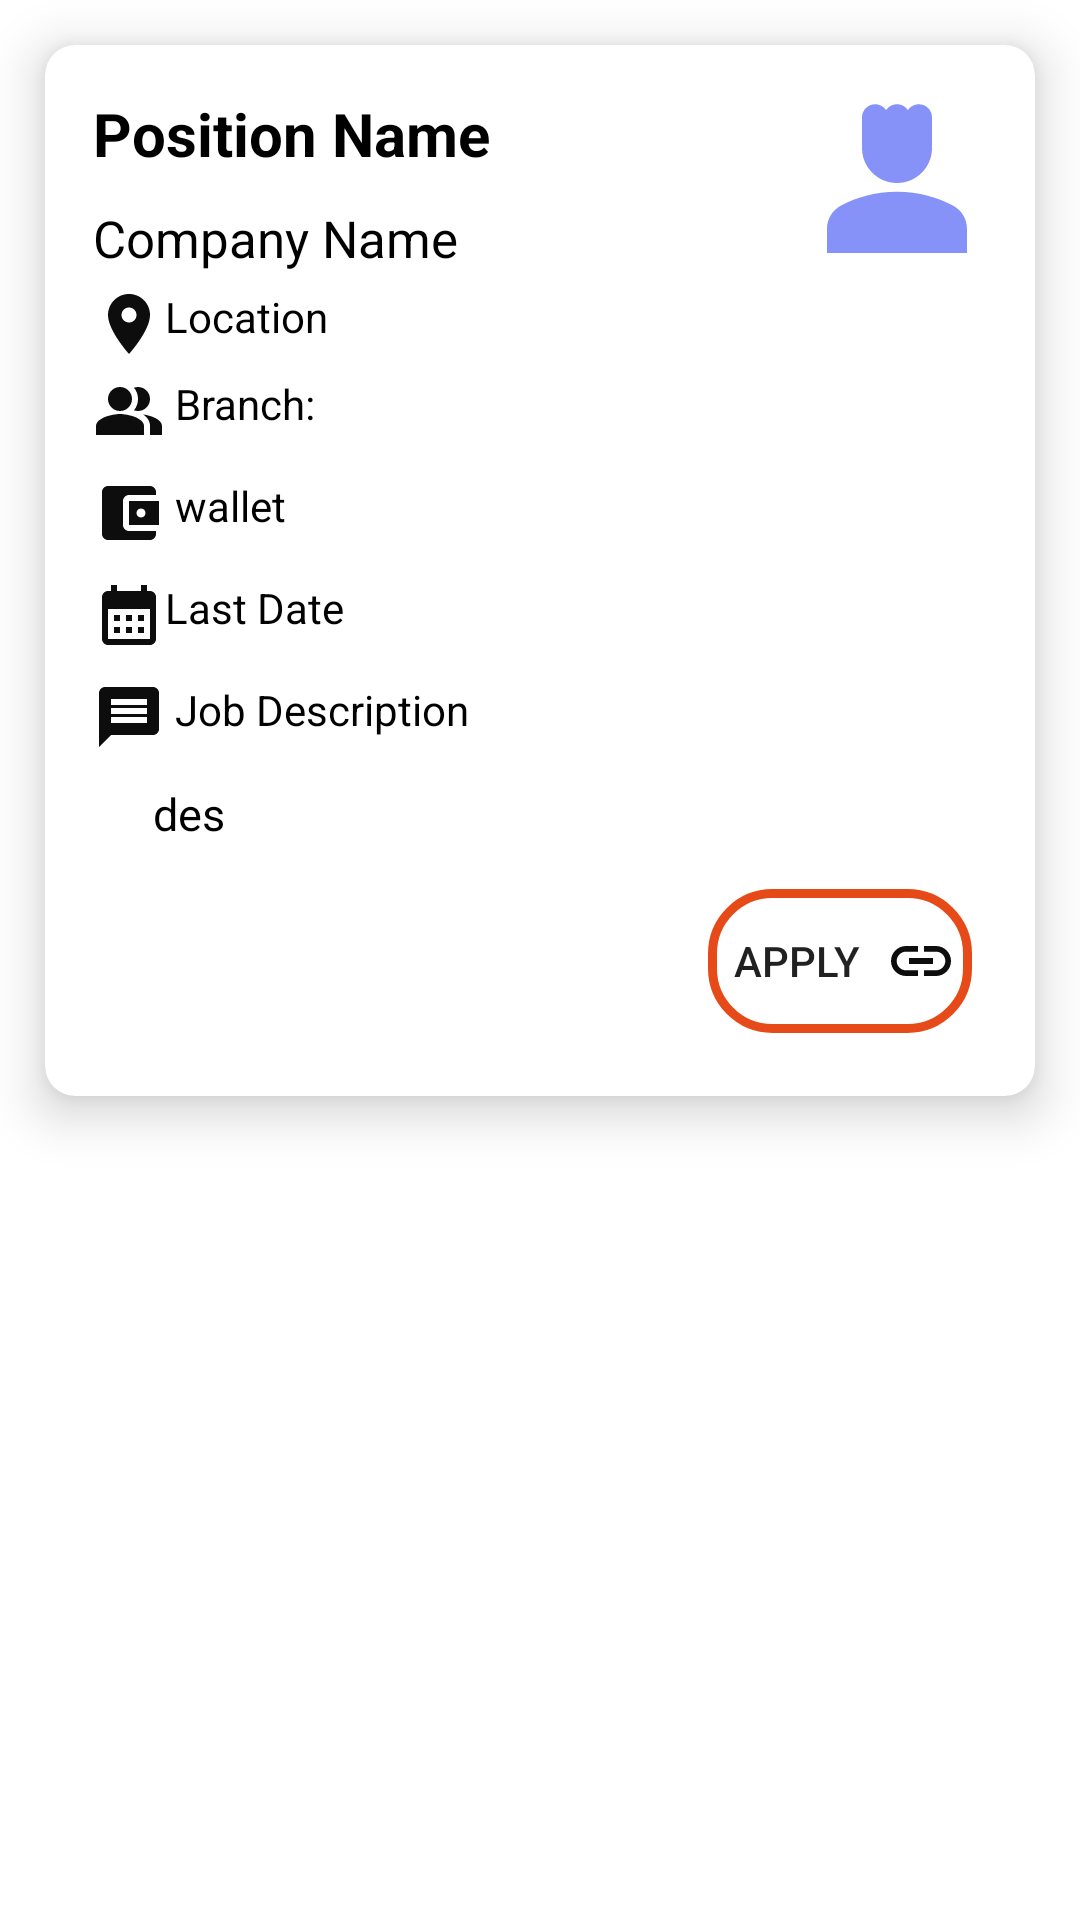

Android layout source for this screen:
<!-- AndroidManifest.xml: application theme Theme.JobSearchApp -->
<!-- res/layout/single_job_holder.xml -->
<?xml version="1.0" encoding="utf-8"?>
<RelativeLayout xmlns:android="http://schemas.android.com/apk/res/android"
    android:layout_width="wrap_content"
    android:layout_height="wrap_content"
    xmlns:app="http://schemas.android.com/apk/res-auto">
<androidx.cardview.widget.CardView
    android:layout_width="match_parent"
    android:layout_height="wrap_content"
    android:layout_margin="15dp"
    app:cardCornerRadius="10dp"

    app:cardElevation="10dp">



    <androidx.appcompat.widget.LinearLayoutCompat
        android:layout_width="match_parent"
        android:layout_height="wrap_content"
        android:layout_marginStart="11dp"
        android:layout_marginTop="11dp"
        android:layout_marginEnd="11dp"
        android:layout_marginBottom="11dp"
        android:orientation="vertical"
        android:paddingLeft="5dp">
<RelativeLayout
    android:layout_width="match_parent"
    android:layout_height="wrap_content">
    <ImageView
        android:layout_width="70dp"
        android:layout_height="70dp"
        android:id="@+id/company_image_data_single"
        android:layout_alignParentEnd="true"
        android:src="@drawable/baseline_person_4_24"/>
    <TextView
        android:id="@+id/position_name"
        android:layout_width="match_parent"
        android:layout_height="wrap_content"
        android:layout_marginTop="5dp"
        android:layout_marginBottom="5dp"
        android:singleLine="false"
        android:textColor="@color/black"
        android:text="Position Name"
        android:inputType="textCapSentences|textMultiLine"
        android:layout_toLeftOf="@+id/company_image_data_single"
        android:textAlignment="textStart"
        android:textSize="20sp"
        android:textStyle="bold" />
    <TextView
    android:id="@+id/company_name"
    android:layout_width="match_parent"
    android:layout_height="wrap_content"
    android:layout_marginTop="5dp"
    android:layout_marginBottom="5dp"
    android:isScrollContainer="true"
        android:textColor="@color/black"
    android:screenReaderFocusable="true"
    android:scrollHorizontally="true"
    android:singleLine="true"
    android:text="Company Name"
        android:inputType="textCapSentences|textMultiLine"
    android:layout_toLeftOf="@+id/company_image_data_single"
    android:layout_below="@id/position_name"
    android:textAlignment="textStart"
    android:textSize="17sp"
    android:textStyle="normal" />
</RelativeLayout>





            <TextView
                android:layout_width="match_parent"
                android:layout_height="wrap_content"
                android:text="Location"
                android:textStyle="normal"
                android:textSize="14sp"
                android:textColor="@color/black"
                android:inputType="textCapSentences|textMultiLine"
                android:drawableStart="@drawable/baseline_location_on_24"
                android:id="@+id/location_job"/>
                

        

        <TextView
            android:id="@+id/branch_name"
            android:layout_width="match_parent"
            android:layout_height="wrap_content"
            android:layout_marginTop="5dp"
            android:layout_marginBottom="5dp"
            android:text=" Branch: "
            android:textColor="@color/black"
            android:inputType="textCapSentences|textMultiLine"
            android:drawableStart="@drawable/baseline_people_alt_24"
            android:textAlignment="textStart"
            android:textSize="14sp"
            android:textStyle="normal" />

        <TextView
            android:id="@+id/package_amount"
            android:layout_width="match_parent"
            android:layout_height="wrap_content"
            android:layout_marginTop="5dp"
            android:layout_marginBottom="5dp"
            android:textAlignment="textStart"
            android:textSize="14sp"
            android:text=" wallet"
            android:textColor="@color/black"
            android:drawableStart="@drawable/baseline_account_balance_wallet_24"
            android:textStyle="normal" />
        <TextView
            android:layout_width="match_parent"
            android:layout_height="wrap_content"
            android:text="Last Date"
            android:textColor="@color/black"
            android:drawableStart="@drawable/baseline_calendar_month_24"
            android:layout_marginTop="5dp"
            android:layout_marginBottom="5dp"
            android:id="@+id/last_date_single"/>
<TextView
    android:layout_width="match_parent"
    android:layout_height="wrap_content"
    android:drawableLeft="@drawable/baseline_message_24"
    android:layout_marginTop="5dp"
    android:textColor="@color/black"
    android:layout_marginBottom="5dp"
    android:text=" Job Description"/>

        <TextView
            android:id="@+id/job_des"
            android:layout_width="match_parent"
            android:layout_height="wrap_content"
            android:layout_marginTop="5dp"
            android:layout_marginBottom="5dp"
            android:text="des"
            android:textColor="@color/black"
            android:textAlignment="textStart"
            android:layout_marginLeft="20dp"
            android:textSize="15sp"
            android:autoLink="web"
            android:inputType="textCapSentences|textMultiLine"
            android:textColorLink="#0624E1"
            android:linksClickable="true"
            android:textStyle="normal" />



            <androidx.appcompat.widget.AppCompatButton
                android:layout_width="wrap_content"
                android:layout_height="wrap_content"
               android:layout_gravity="end"
                android:layout_margin="10dp"
                android:background="@drawable/apply_btn_background"
                android:drawableEnd="@drawable/baseline_link_24"
                android:id="@+id/apply_btn"
                android:paddingRight="5dp"
                android:text="Apply" />








    </androidx.appcompat.widget.LinearLayoutCompat>
</androidx.cardview.widget.CardView>
</RelativeLayout>
<!-- resources referenced by this layout -->
<resources>
  <!-- drawable apply_btn_background (drawable) -->
  <?xml version="1.0" encoding="utf-8"?>
  <shape xmlns:android="http://schemas.android.com/apk/res/android" android:shape="rectangle">
  <corners android:radius="20dp"/>
      <stroke android:width="3dp" android:color="#E64A19"/>
      <solid android:color="@color/Danu_color"/>
  </shape>
  <!-- drawable baseline_account_balance_wallet_24 (drawable) -->
  <vector android:height="24dp" android:tint="#0D0D0E"
      android:viewportHeight="24" android:viewportWidth="24"
      android:width="24dp" xmlns:android="http://schemas.android.com/apk/res/android">
      <path android:fillColor="@android:color/white" android:pathData="M21,18v1c0,1.1 -0.9,2 -2,2L5,21c-1.11,0 -2,-0.9 -2,-2L3,5c0,-1.1 0.89,-2 2,-2h14c1.1,0 2,0.9 2,2v1h-9c-1.11,0 -2,0.9 -2,2v8c0,1.1 0.89,2 2,2h9zM12,16h10L22,8L12,8v8zM16,13.5c-0.83,0 -1.5,-0.67 -1.5,-1.5s0.67,-1.5 1.5,-1.5 1.5,0.67 1.5,1.5 -0.67,1.5 -1.5,1.5z"/>
  </vector>
  <!-- drawable baseline_calendar_month_24 (drawable) -->
  <vector android:height="24dp" android:tint="#0D0D0E"
      android:viewportHeight="24" android:viewportWidth="24"
      android:width="24dp" xmlns:android="http://schemas.android.com/apk/res/android">
      <path android:fillColor="@android:color/white" android:pathData="M19,4h-1V2h-2v2H8V2H6v2H5C3.89,4 3.01,4.9 3.01,6L3,20c0,1.1 0.89,2 2,2h14c1.1,0 2,-0.9 2,-2V6C21,4.9 20.1,4 19,4zM19,20H5V10h14V20zM9,14H7v-2h2V14zM13,14h-2v-2h2V14zM17,14h-2v-2h2V14zM9,18H7v-2h2V18zM13,18h-2v-2h2V18zM17,18h-2v-2h2V18z"/>
  </vector>
  <!-- drawable baseline_link_24 (drawable) -->
  <vector android:height="24dp" android:tint="#0D0D0E"
      android:viewportHeight="24" android:viewportWidth="24"
      android:width="24dp" xmlns:android="http://schemas.android.com/apk/res/android">
      <path android:fillColor="@android:color/white" android:pathData="M3.9,12c0,-1.71 1.39,-3.1 3.1,-3.1h4L11,7L7,7c-2.76,0 -5,2.24 -5,5s2.24,5 5,5h4v-1.9L7,15.1c-1.71,0 -3.1,-1.39 -3.1,-3.1zM8,13h8v-2L8,11v2zM17,7h-4v1.9h4c1.71,0 3.1,1.39 3.1,3.1s-1.39,3.1 -3.1,3.1h-4L13,17h4c2.76,0 5,-2.24 5,-5s-2.24,-5 -5,-5z"/>
  </vector>
  <!-- drawable baseline_location_on_24 (drawable) -->
  <vector android:height="24dp" android:tint="#0D0D0E"
      android:viewportHeight="24" android:viewportWidth="24"
      android:width="24dp" xmlns:android="http://schemas.android.com/apk/res/android">
      <path android:fillColor="@android:color/white" android:pathData="M12,2C8.13,2 5,5.13 5,9c0,5.25 7,13 7,13s7,-7.75 7,-13c0,-3.87 -3.13,-7 -7,-7zM12,11.5c-1.38,0 -2.5,-1.12 -2.5,-2.5s1.12,-2.5 2.5,-2.5 2.5,1.12 2.5,2.5 -1.12,2.5 -2.5,2.5z"/>
  </vector>
  <!-- drawable baseline_message_24 (drawable) -->
  <vector android:autoMirrored="true" android:height="24dp"
      android:tint="#0D0D0E" android:viewportHeight="24"
      android:viewportWidth="24" android:width="24dp" xmlns:android="http://schemas.android.com/apk/res/android">
      <path android:fillColor="@android:color/white" android:pathData="M20,2L4,2c-1.1,0 -1.99,0.9 -1.99,2L2,22l4,-4h14c1.1,0 2,-0.9 2,-2L22,4c0,-1.1 -0.9,-2 -2,-2zM18,14L6,14v-2h12v2zM18,11L6,11L6,9h12v2zM18,8L6,8L6,6h12v2z"/>
  </vector>
  <style name="Theme.JobSearchApp" parent="Base.Theme.JobSearchApp" />
  <style name="Base.Theme.JobSearchApp" parent="Theme.MaterialComponents.DayNight.NoActionBar">
          
          <item name="colorPrimary">#090909</item>
      </style>
  <!-- not gathered from this repository: default colours our renderer supplied (Android Studio template values) -->
  <color name="black">#FF000000</color>
</resources>
